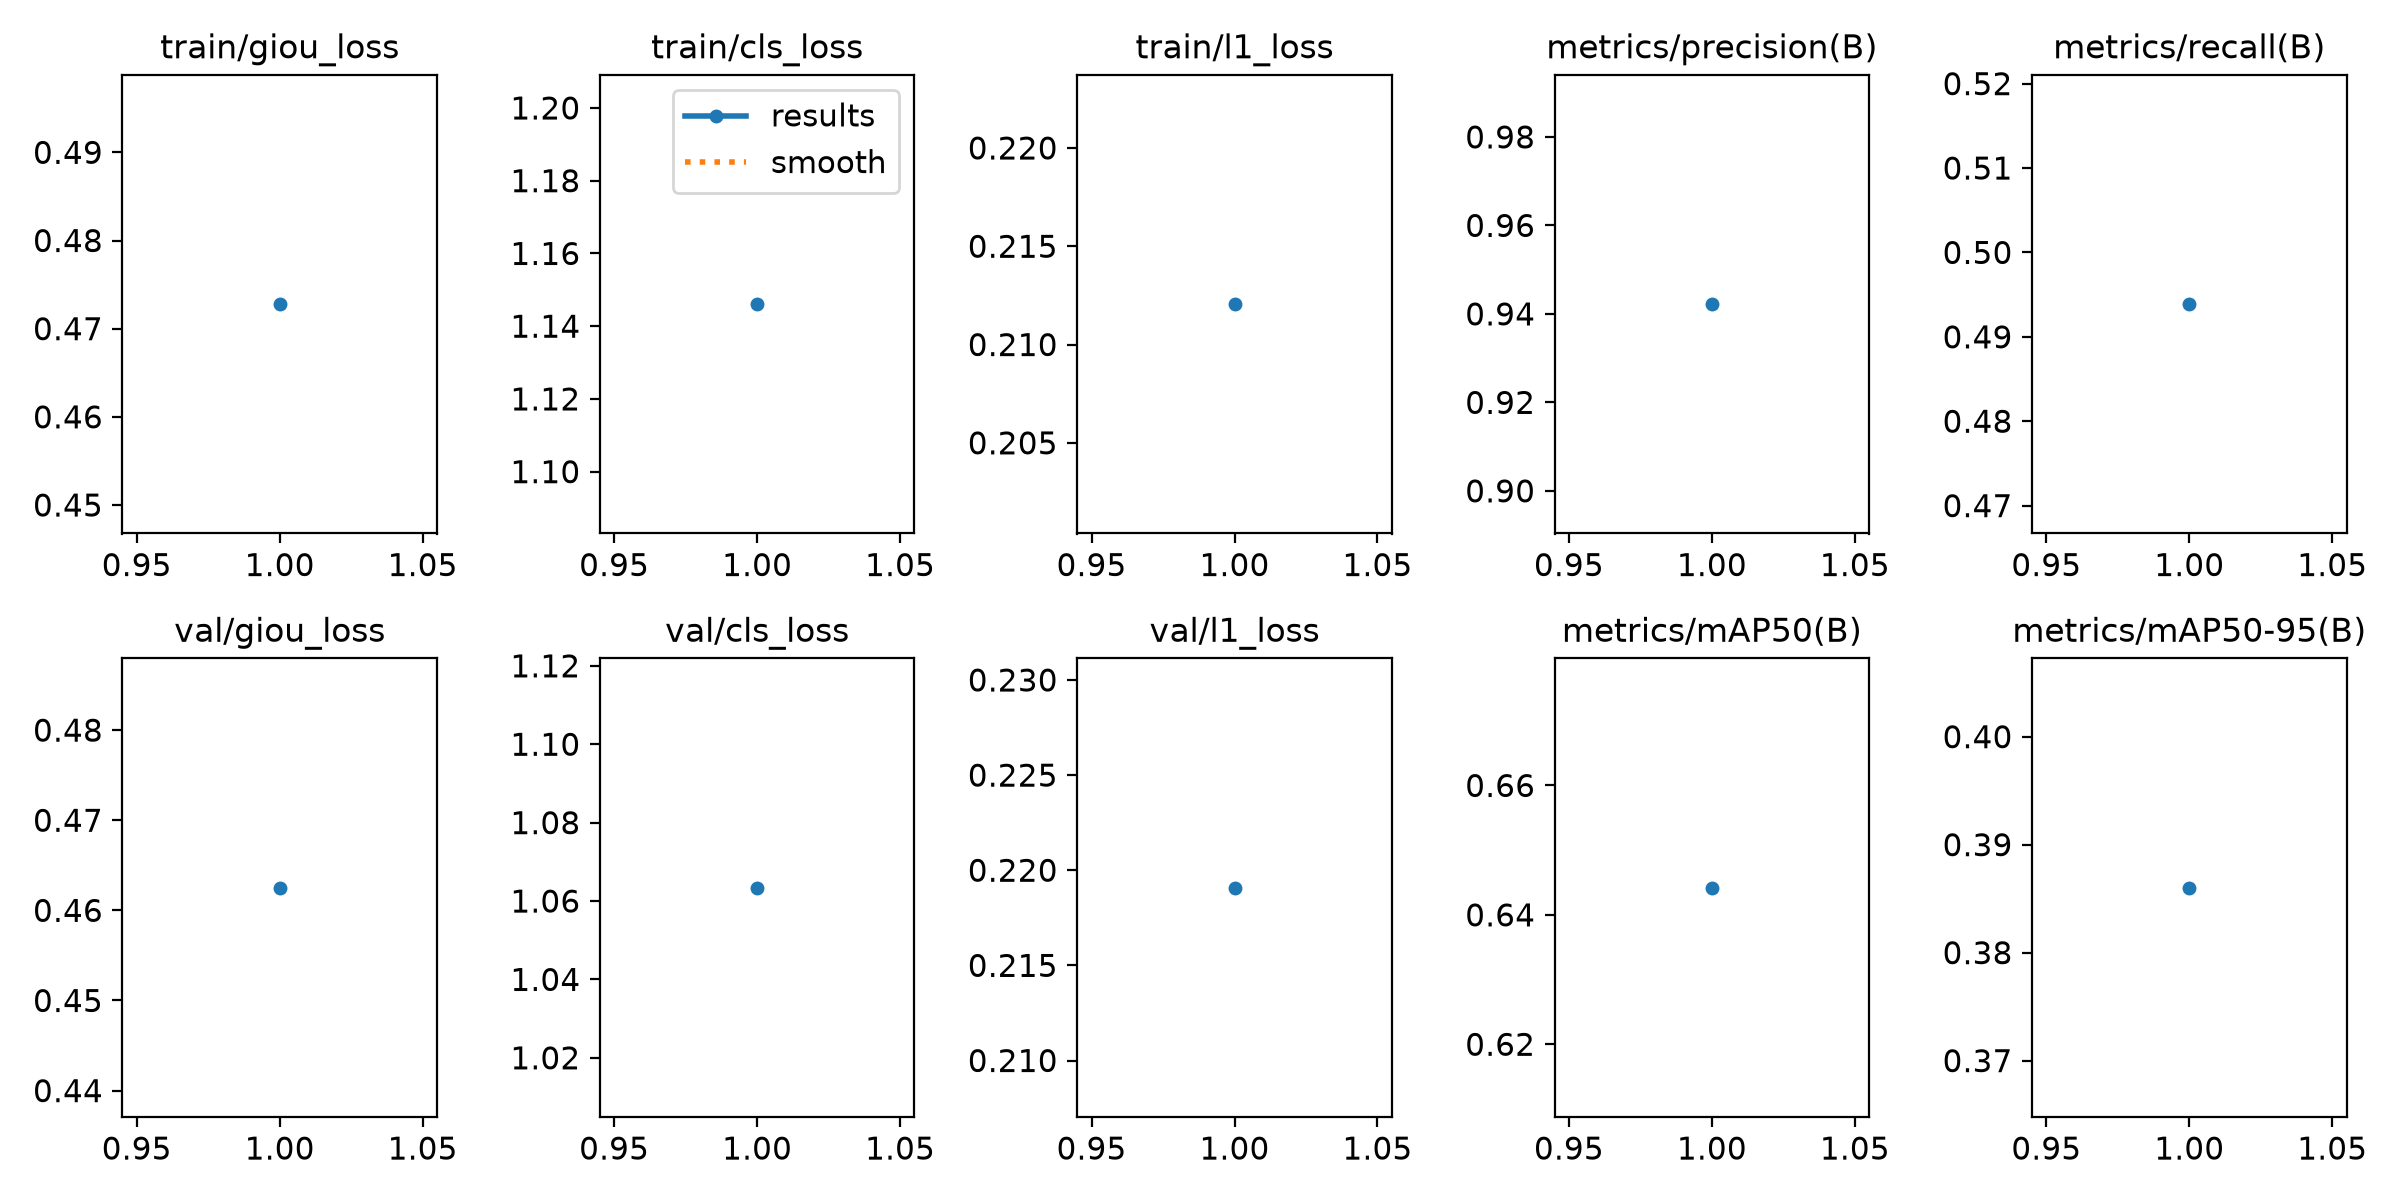

Values plotted in this chart, from the file beside it:
epoch, time, train/giou_loss, train/cls_loss, train/l1_loss, metrics/precision(B), metrics/recall(B), metrics/mAP50(B), metrics/mAP50-95(B), val/giou_loss, val/cls_loss, val/l1_loss, lr/pg0, lr/pg1, lr/pg2
1, 61.84, 0.4728, 1.146, 0.212, 0.9422, 0.4939, 0.6442, 0.386, 0.4625, 1.063, 0.2191, 0.002, 0.002, 0.002
